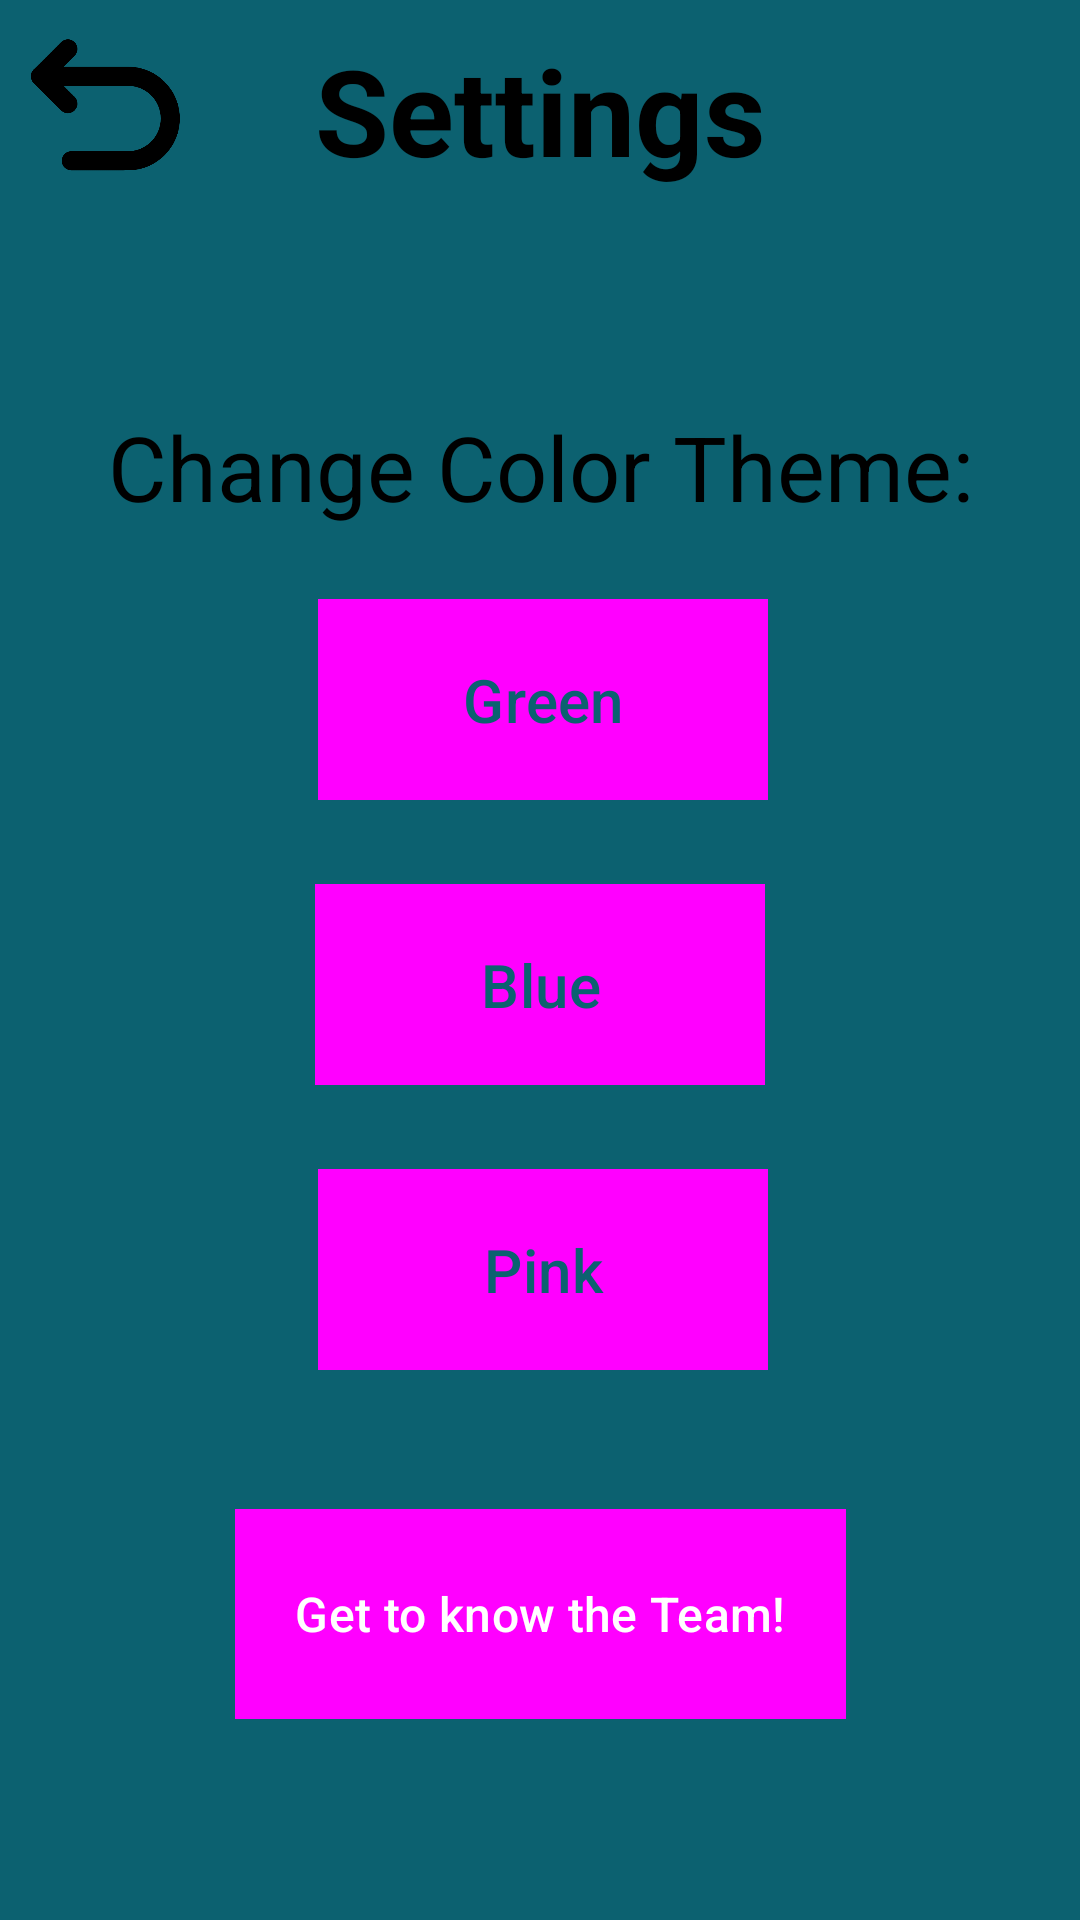

Layout XML and referenced resources for this Android screen:
<!-- AndroidManifest.xml: application theme CalmCode -->
<!-- res/layout/activity_settings.xml -->
<?xml version="1.0" encoding="utf-8"?>
<androidx.constraintlayout.widget.ConstraintLayout xmlns:android="http://schemas.android.com/apk/res/android"
    xmlns:app="http://schemas.android.com/apk/res-auto"
    xmlns:tools="http://schemas.android.com/tools"
    android:id="@+id/main"
    android:layout_width="match_parent"
    android:layout_height="match_parent"
    android:background="@color/midnight_blue"
    android:orientation="vertical"
    tools:context=".SettingsActivity"
    >

    <ImageButton
        android:id="@+id/button_profile"
        android:layout_width="50dp"
        android:layout_height="50dp"
        android:layout_margin="10dp"
        android:background="@drawable/backarrow"
        android:padding="10dp"
        app:layout_constraintStart_toStartOf="parent"
        app:layout_constraintTop_toTopOf="parent" />



    <TextView
        android:id="@+id/textView"
        android:layout_width="wrap_content"
        android:layout_height="wrap_content"
        android:layout_gravity="center"
        android:paddingTop="10dp"
        android:text="Settings"
        android:textStyle="bold"
        android:textColor="@color/black"
        android:textSize="40sp"
        app:layout_constraintBottom_toTopOf="@+id/textView2"
        app:layout_constraintEnd_toEndOf="parent"
        app:layout_constraintStart_toStartOf="parent"
        app:layout_constraintTop_toBottomOf="@+id/linearLayout"
        app:layout_constraintVertical_bias="0.5" />

    <TextView
        android:id="@+id/textView2"
        android:layout_width="wrap_content"
        android:layout_height="wrap_content"
        android:layout_marginTop="52dp"
        android:paddingTop="20dp"
        android:text="Change Color Theme:"
        android:textColor="@color/black"
        android:textSize="30sp"
        app:layout_constraintEnd_toEndOf="parent"
        app:layout_constraintHorizontal_bias="0.507"
        app:layout_constraintStart_toStartOf="parent"
        app:layout_constraintTop_toBottomOf="@+id/textView" />

    <LinearLayout
        android:id="@+id/linearLayout"
        android:layout_width="match_parent"
        android:layout_height="wrap_content"
        android:orientation="vertical">

    </LinearLayout>

    <Button
        android:id="@+id/button_developers"
        android:layout_width="wrap_content"
        android:layout_height="70dp"
        android:layout_gravity="center"
        android:background="@color/cream"
        android:padding="20dp"
        android:text="Get to know the Team!"
        android:textSize="16sp"
        app:layout_constraintBottom_toBottomOf="parent"
        app:layout_constraintEnd_toEndOf="parent"
        app:layout_constraintStart_toStartOf="parent"
        app:layout_constraintTop_toBottomOf="@+id/button_theme_pink"
        app:layout_constraintVertical_bias="0.409" />

    <Button
        android:id="@+id/button_theme_pink"
        style="@style/TextColor"
        android:layout_width="150dp"
        android:layout_height="wrap_content"
        android:layout_gravity="center"
        android:layout_marginTop="28dp"
        android:background="@color/rose_quartz"
        android:paddingHorizontal="40dp"
        android:paddingVertical="20dp"
        android:text="Pink"
        android:textSize="20sp"
        app:layout_constraintEnd_toEndOf="parent"
        app:layout_constraintHorizontal_bias="0.504"
        app:layout_constraintStart_toStartOf="parent"
        app:layout_constraintTop_toBottomOf="@+id/button_theme_blue" />

    <Button
        android:id="@+id/button_theme_green"
        style="@style/TextColor"
        android:layout_width="150dp"
        android:layout_height="wrap_content"
        android:layout_gravity="center"
        android:layout_marginTop="24dp"
        android:background="@color/mint"
        android:paddingHorizontal="40dp"
        android:paddingVertical="20dp"
        android:text="Green"
        android:textSize="20sp"
        app:layout_constraintEnd_toEndOf="parent"
        app:layout_constraintHorizontal_bias="0.504"
        app:layout_constraintStart_toStartOf="parent"
        app:layout_constraintTop_toBottomOf="@+id/textView2" />

    <Button
        android:id="@+id/button_theme_blue"
        style="@style/TextColor"
        android:layout_width="150dp"
        android:layout_height="wrap_content"
        android:layout_gravity="center"
        android:layout_marginTop="28dp"
        android:background="@color/tiff_blue"
        android:onClick="ToggleBlue"
        android:paddingHorizontal="40dp"
        android:paddingVertical="20dp"
        android:text="Blue"
        android:textSize="20sp"
        app:layout_constraintEnd_toEndOf="parent"
        app:layout_constraintStart_toStartOf="parent"
        app:layout_constraintTop_toBottomOf="@+id/button_theme_green" />
</androidx.constraintlayout.widget.ConstraintLayout>
<!-- resources referenced by this layout -->
<resources>
  <color name="black">#FF000000</color>
  <color name="cream">#D6CEC0</color>
  <color name="midnight_blue">#0C6170</color>
  <color name="mint">#DDFFE7</color>
  <color name="rose_quartz">#FFC5D0</color>
  <color name="tiff_blue">#A0E7E5</color>
  <!-- drawable backarrow: png bitmap (drawable, 11097 bytes) -->
  <style name="TextColor">
          <item name="android:textColor">@color/midnight_blue</item>
      </style>
  <style name="CalmCode" parent="Theme.Material3.DayNight.NoActionBar">
  
          <item name="windowActionBar">false</item>
          <item name="windowNoTitle">true</item>
          <item name="buttonStyle">@style/GrayButton</item>
  
  
  
          
  
  
  
  
  
  
  
          <item name="android:statusBarColor">#1e1d1d</item>
          <item name="android:navigationBarColor">#1e1d1d</item>
          <item name="android:windowLightStatusBar">false</item>
  
          <item name="shapeAppearanceCornerMedium">@style/ShapeAppearance.App.Corner.Medium</item>
          <item name="materialCardViewStyle">@style/Widget.App.CardView</item>
  
  
      </style>
  <style name="GrayButton" parent="Widget.Material3.Button">
          <item name="android:backgroundTint">#2f2e36</item>
          <item name="android:textColor">#FFFFFF</item>
      </style>
  <style name="ShapeAppearance.App.Corner.Medium" parent="ShapeAppearance.Material3.Corner.Medium">
          <item name="cornerFamily">rounded</item>
          <item name="cornerSize">30dp</item>
      </style>
  <style name="Widget.App.CardView" parent="Widget.Material3.CardView.Elevated">
          <item name="shapeAppearance">@style/ShapeAppearance.App.Corner.Medium</item>
      </style>
</resources>
